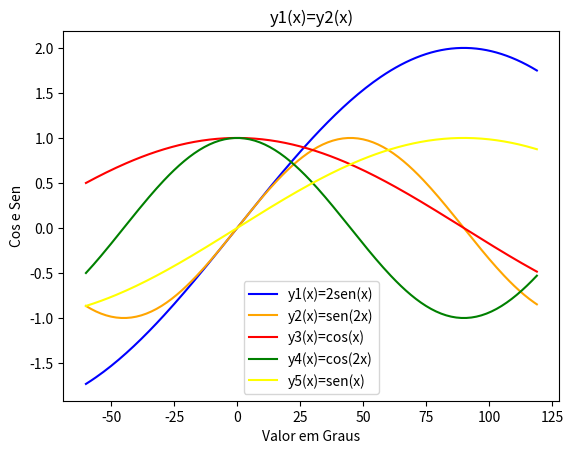

This figure's Python source:
import matplotlib.pyplot as plt
import numpy as np
#definindo intervalo
xs = range(-60, 120, 1)
#declarando variaveis
res1=[]
res2=[]
res3=[]
res4=[]
res5=[]
pos= 1
#realizando o calculo e conversão 
for x in xs:
    rad = x*(np.pi/180)
    y1= 2*(np.sin(rad))
    y2= np.sin(2*rad)
    y3= np.cos(rad)
    y4= np.cos(2*rad)
    y5= np.sin(rad)
    res1.insert(pos,y1)
    res2.insert(pos,y2)
    res3.insert(pos,y3)
    res4.insert(pos,y4)
    res5.insert(pos,y5)
    pos= pos+1
    #print(x, "=",rad, "=",y1, "=",y2)
#montando o grafico 
plt.plot(xs, res1, color='blue', label = "y1(x)=2sen(x)") 
plt.plot(xs, res2, color='orange', label = "y2(x)=sen(2x)")
plt.plot(xs, res3, color='red', label = "y3(x)=cos(x)")
plt.plot(xs, res4, color='green', label = "y4(x)=cos(2x)")
plt.plot(xs, res5, color='yellow', label = "y5(x)=sen(x)")
plt.ylabel('Cos e Sen')
plt.xlabel('Valor em Graus')
plt.title('y1(x)=y2(x)')
plt.legend()  
plt.show() 